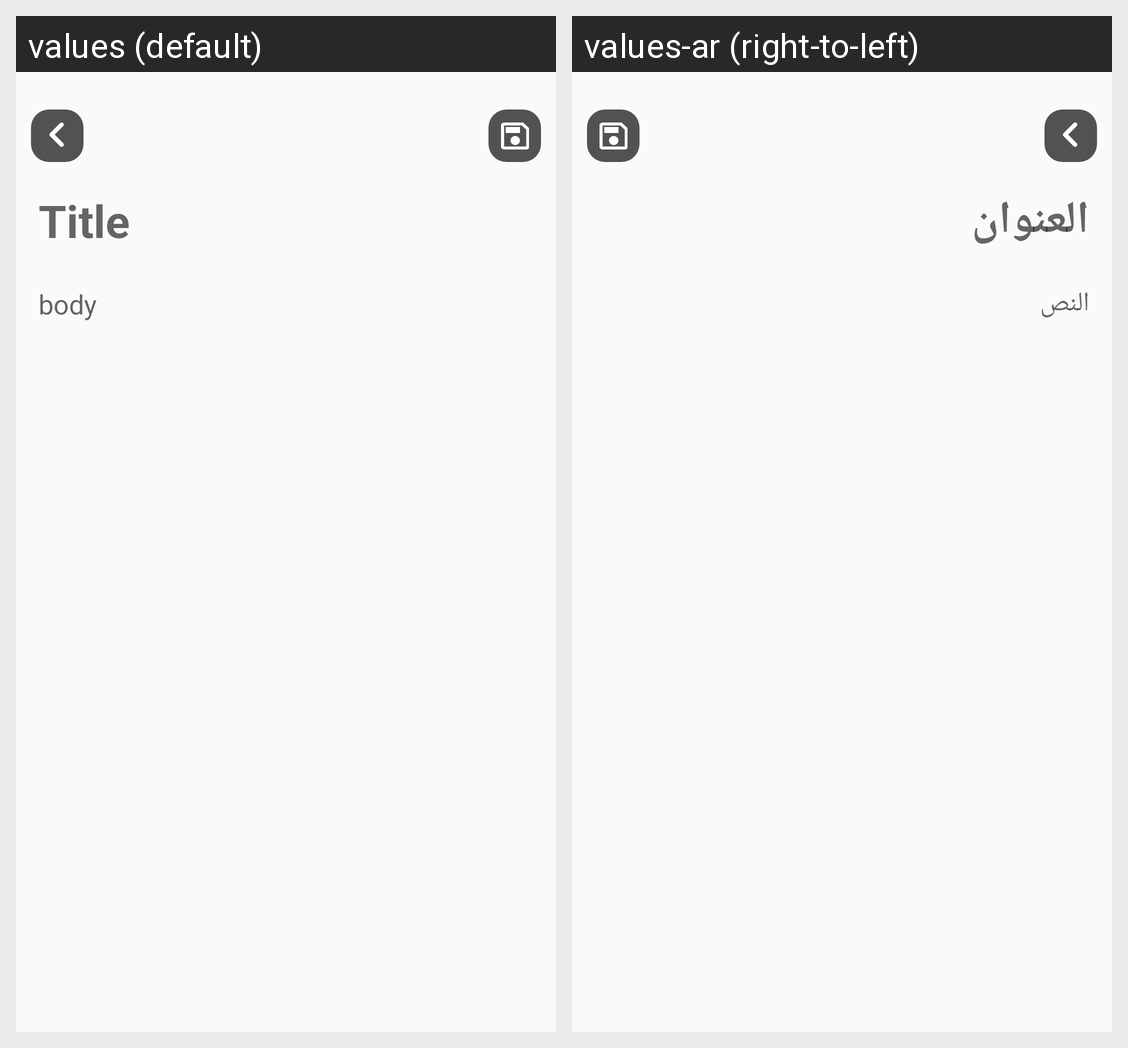

For this localized Android screen grid, give each drawn string resource with its value in every locale shown.
Android screen res/layout/fragment_add_note.xml rendered under 2 locales, left to right: values (default), values-ar (right-to-left). Device: Nexus 5 (rendered at 1080×1920; each locale shown at half size, 540×960, under a caption strip naming it); theme Theme.NotesApp.
Strings drawn on this screen, with the default value and each locale's value (text and hints the layout hard-codes, and strings that could not be matched under every locale, appear in the picture but are not listed):

title
  values: Title
  values-ar: العنوان

body
  values: body
  values-ar: النص
